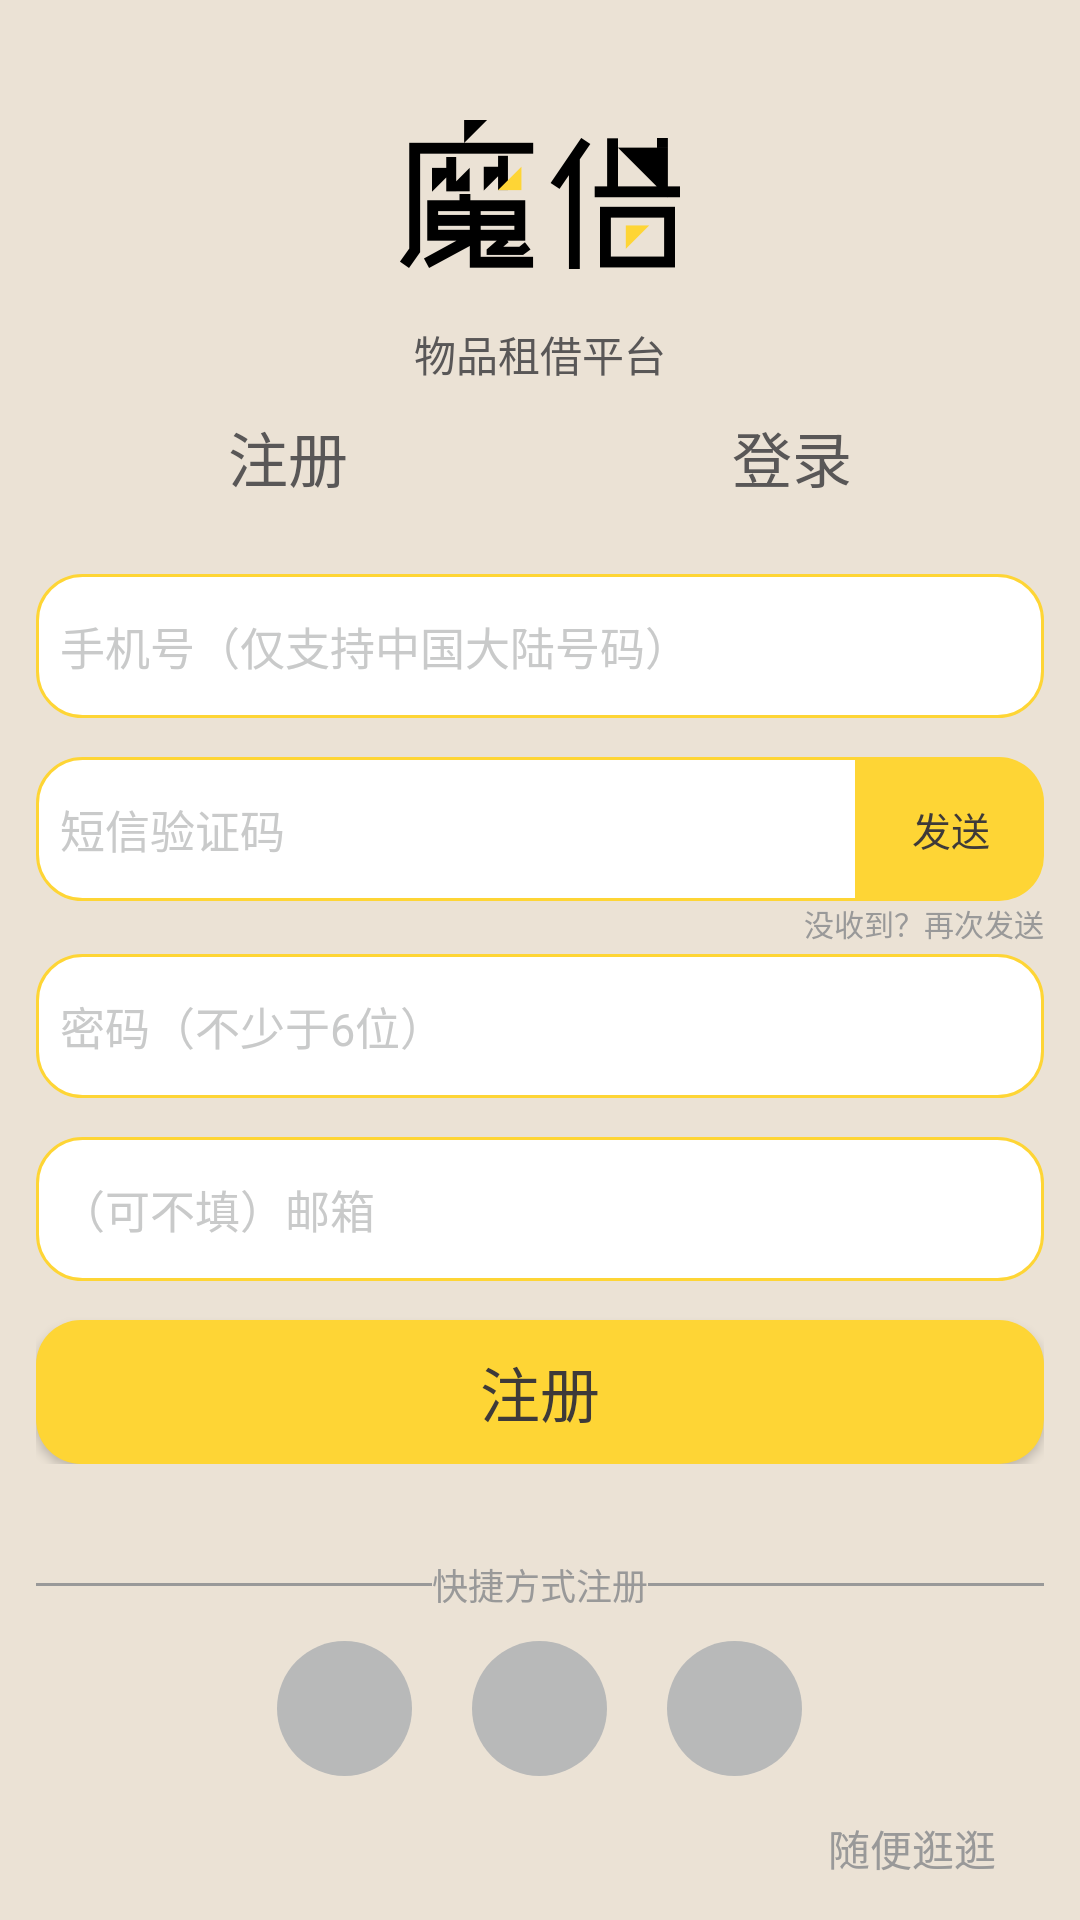

Reconstruct the res/layout file that produces this screen, plus the resources it refers to.
<!-- AndroidManifest.xml: application theme AppTheme -->
<!-- res/layout/activity_entry.xml -->
<?xml version="1.0" encoding="utf-8"?>
<LinearLayout xmlns:android="http://schemas.android.com/apk/res/android"
              xmlns:tools="http://schemas.android.com/tools"
              android:orientation="vertical"
              android:layout_width="match_parent"
              android:layout_height="match_parent"
              android:paddingLeft="@dimen/global_padding"
              android:paddingRight="@dimen/global_padding"
              tools:context="${linearPackage}.${activityClass}">

    <ImageView
            android:layout_width="wrap_content"
            android:layout_height="wrap_content"
            android:layout_gravity="center_horizontal"
            android:layout_marginTop="@dimen/entry_logoImageView_mT"
            android:src="@mipmap/logo"/>

    <TextView
            android:layout_width="wrap_content"
            android:layout_height="wrap_content"
            android:textAppearance="?android:attr/textAppearanceSmall"
            android:text="@string/global_briefIntro"
            android:textColor="@color/global_normalText"
            android:layout_gravity="center_horizontal"
            android:layout_marginTop="@dimen/global_briefInfo_mT"/>

    <LinearLayout
            android:orientation="horizontal"
            android:layout_width="match_parent"
            android:layout_height="wrap_content"
            android:layout_marginBottom="@dimen/entry_tabButton_mB"
            style="?android:attr/buttonBarStyle">

        <Button
                android:layout_width="0dp"
                android:layout_height="wrap_content"
                android:layout_weight="1"
                android:text="@string/global_signUp"
                android:textColor="@color/global_normalText"
                android:textSize="@dimen/entry_tabButtonTextSize"
                android:id="@+id/signUpButton"
                android:layout_gravity="center_horizontal"
                android:background="@drawable/entry_button"
                style="?android:attr/buttonStyle"
                android:onClick="onEntryMethodTagClick"
                android:enabled="false"
                tools:enabled="false"/>

        <Button
                android:layout_width="0dp"
                android:layout_height="wrap_content"
                android:layout_weight="1"
                android:text="@string/global_login"
                android:textColor="@color/global_normalText"
                android:textSize="@dimen/entry_tabButtonTextSize"
                android:id="@+id/loginButton"
                android:layout_gravity="center_horizontal"
                android:background="@drawable/entry_button"
                style="?android:attr/buttonStyle"
                android:onClick="onEntryMethodTagClick"
                android:enabled="true"/>

    </LinearLayout>

    <include
            android:id="@+id/signUpView"
            android:layout_width="match_parent"
            android:layout_height="wrap_content"
            layout="@layout/entry_sign_up"
            android:layout_gravity="center_horizontal"
            android:visibility="visible"
            tools:visibility="visible"/>

    <include
            android:id="@+id/loginView"
            android:layout_width="match_parent"
            android:layout_height="wrap_content"
            layout="@layout/entry_login"
            android:layout_gravity="center_horizontal"
            android:visibility="gone"/>

    <LinearLayout
            android:orientation="vertical"
            android:layout_width="match_parent"
            android:layout_height="match_parent"
            android:gravity="bottom">

        <LinearLayout
                android:orientation="horizontal"
                android:layout_width="match_parent"
                android:layout_height="wrap_content"
                android:layout_marginTop="@dimen/entry_quickSignInTip_mT">

            <View
                    android:layout_width="0dp"
                    android:layout_height="1dp"
                    android:layout_weight="1"
                    android:layout_gravity="center_vertical"
                    android:background="@color/global_negative"/>

            <TextView
                    android:layout_width="wrap_content"
                    android:layout_height="wrap_content"
                    android:textAppearance="?android:attr/textAppearanceSmall"
                    android:text="@string/entry_quickSignIn"
                    android:id="@+id/textView2"
                    android:textSize="@dimen/entry_quickSignTipTextSize"
                    android:textColor="@color/global_negative"/>

            <View
                    android:layout_width="0dp"
                    android:layout_height="1dp"
                    android:layout_weight="1"
                    android:layout_gravity="center_vertical"
                    android:background="@color/global_negative"/>

        </LinearLayout>

        <LinearLayout
                android:orientation="horizontal"
                android:layout_width="match_parent"
                android:layout_height="wrap_content"
                android:gravity="center"
                android:layout_marginTop="@dimen/entry_quickSignButtonBar_mT">

            <ImageButton
                    android:layout_width="wrap_content"
                    android:layout_height="wrap_content"
                    android:id="@+id/quickSignUp1"
                    android:src="@drawable/temp_circle_button"
                    android:background="@android:color/transparent"
                    android:onClick="onQuickSignUpButtonClick"
                    android:contentDescription="@string/entry_quickSignInImageButton"/>

            <ImageButton
                    android:layout_width="wrap_content"
                    android:layout_height="wrap_content"
                    android:layout_marginLeft="@dimen/entry_quickSignInButtonGap"
                    android:layout_marginRight="@dimen/entry_quickSignInButtonGap"
                    android:id="@+id/quickSignUp2"
                    android:src="@drawable/temp_circle_button"
                    android:background="@android:color/transparent"
                    android:onClick="onQuickSignUpButtonClick"
                    android:contentDescription="@string/entry_quickSignInImageButton"/>

            <ImageButton
                    android:layout_width="wrap_content"
                    android:layout_height="wrap_content"
                    android:id="@+id/quickSignUp3"
                    android:src="@drawable/temp_circle_button"
                    android:background="@android:color/transparent"
                    android:onClick="onQuickSignUpButtonClick"
                    android:contentDescription="@string/entry_quickSignInImageButton"/>

        </LinearLayout>

        <LinearLayout
                android:orientation="horizontal"
                android:layout_width="match_parent"
                android:layout_height="wrap_content"
                android:gravity="right|bottom">

            <Button
                    android:layout_width="wrap_content"
                    android:layout_height="wrap_content"
                    android:text="@string/entry_jumpEntry"
                    android:textColor="@color/global_negative"
                    android:id="@+id/button3"
                    android:background="@android:color/transparent"
                    android:onClick="onJumpEntryButtonClick"/>

        </LinearLayout>

    </LinearLayout>

</LinearLayout>
<!-- res/layout/entry_sign_up.xml (included above) -->
<?xml version="1.0" encoding="utf-8"?>
<LinearLayout xmlns:android="http://schemas.android.com/apk/res/android"
              xmlns:tools="http://schemas.android.com/tools"
              android:orientation="vertical"
              android:layout_width="match_parent"
              android:layout_height="match_parent">

    <EditText
            android:layout_width="match_parent"
            android:layout_height="wrap_content"
            android:inputType="phone"
            android:ems="10"
            android:id="@+id/signUpPhone"
            android:hint="@string/global_phoneEtHint"
            android:textSize="@dimen/global_etTextSize"
            android:textColorHint="@color/global_lightNegative"
            android:background="@drawable/global_edit_text_bg"
            android:layout_marginBottom="@dimen/entry_signUpItem_mB"
            android:paddingLeft="@dimen/global_editText_pL"
            android:paddingTop="@dimen/global_editText_pTB"
            android:paddingBottom="@dimen/global_editText_pTB"/>

    <LinearLayout
            android:orientation="horizontal"
            android:layout_width="match_parent"
            android:layout_height="wrap_content">

        <EditText
                android:layout_width="0dp"
                android:layout_height="wrap_content"
                android:layout_weight="1"
                android:inputType="number"
                android:maxLength="6"
                android:id="@+id/signUpSmsCode"
                android:hint="@string/global_smsCodeEtHint"
                android:textSize="@dimen/global_etTextSize"
                android:textColorHint="@color/global_lightNegative"
                android:background="@drawable/global_sms_code_bg"
                android:paddingLeft="@dimen/global_editText_pL"
                android:paddingTop="@dimen/global_editText_pTB"
                android:paddingBottom="@dimen/global_editText_pTB"/>

        <TextView
                android:layout_width="wrap_content"
                android:layout_height="match_parent"
                android:gravity="center"
                android:paddingLeft="@dimen/global_sendSmsCode_pLR"
                android:paddingRight="@dimen/global_sendSmsCode_pLR"
                android:text="@string/global_sendSmsCodeText"
                android:textSize="@dimen/global_sendSmsCodeTextSize"
                android:textColor="@color/global_lightText"
                android:onClick="onSendSmsCodeButtonClick"
                android:clickable="true"
                android:id="@+id/sendSmsCode"
                android:background="@drawable/global_resend_bg"/>

    </LinearLayout>

    <TextView
            android:layout_width="wrap_content"
            android:layout_height="wrap_content"
            android:layout_marginBottom="@dimen/entry_sign_up_resendSmsCodeTip_mB"
            android:textAppearance="?android:attr/textAppearanceSmall"
            android:layout_gravity="right"
            android:text="@string/global_resendSmsCodeTip"
            android:textSize="@dimen/global_resendSmsCodeTipTextSize"
            android:textColor="@color/global_negative"
            tools:ignore="SmallSp"/>

    <EditText
            android:layout_width="match_parent"
            android:layout_height="wrap_content"
            android:inputType="textPassword"
            android:ems="10"
            android:id="@+id/signUpPassword"
            android:hint="@string/global_passwordEtHint"
            android:textSize="@dimen/global_etTextSize"
            android:textColorHint="@color/global_lightNegative"
            android:background="@drawable/global_edit_text_bg"
            android:layout_marginBottom="@dimen/entry_signUpItem_mB"
            android:paddingLeft="@dimen/global_editText_pL"
            android:paddingTop="@dimen/global_editText_pTB"
            android:paddingBottom="@dimen/global_editText_pTB"/>

    <EditText
            android:layout_width="match_parent"
            android:layout_height="wrap_content"
            android:inputType="textEmailAddress"
            android:ems="10"
            android:id="@+id/signUpEmail"
            android:hint="@string/global_emailEtHint"
            android:textSize="@dimen/global_etTextSize"
            android:textColorHint="@color/global_lightNegative"
            android:background="@drawable/global_edit_text_bg"
            android:layout_marginBottom="@dimen/entry_signUpItem_mB"
            android:paddingLeft="@dimen/global_editText_pL"
            android:paddingTop="@dimen/global_editText_pTB"
            android:paddingBottom="@dimen/global_editText_pTB"/>

    <Button
            android:layout_width="match_parent"
            android:layout_height="wrap_content"
            android:text="@string/global_signUp"
            android:textSize="@dimen/global_cornerButtonTextSize"
            android:textColor="@color/global_lightText"
            android:background="@drawable/global_corner_button_bg"
            android:onClick="onSignUpButtonClick"/>

</LinearLayout>
<!-- res/layout/entry_login.xml (included above) -->
<?xml version="1.0" encoding="utf-8"?>
<LinearLayout xmlns:android="http://schemas.android.com/apk/res/android"
              xmlns:tools="http://schemas.android.com/tools"
              android:orientation="vertical"
              android:layout_width="match_parent"
              android:layout_height="match_parent">

    <EditText
            android:layout_width="match_parent"
            android:layout_height="wrap_content"
            android:inputType="phone"
            android:ems="10"
            android:id="@+id/loginPhone"
            android:hint="@string/global_phoneEtHint"
            android:textSize="@dimen/global_etTextSize"
            android:textColorHint="@color/global_lightNegative"
            android:background="@drawable/global_edit_text_bg"
            android:layout_marginBottom="@dimen/entry_loginItem_mB"
            android:paddingLeft="@dimen/global_editText_pL"
            android:paddingTop="@dimen/global_editText_pTB"
            android:paddingBottom="@dimen/global_editText_pTB"/>

    <EditText
            android:layout_width="match_parent"
            android:layout_height="wrap_content"
            android:inputType="textPassword"
            android:ems="10"
            android:id="@+id/loginPassword"
            android:hint="@string/global_passwordEtHint"
            android:textSize="@dimen/global_etTextSize"
            android:textColorHint="@color/global_lightNegative"
            android:background="@drawable/global_edit_text_bg"
            android:paddingLeft="@dimen/global_editText_pL"
            android:paddingTop="@dimen/global_editText_pTB"
            android:paddingBottom="@dimen/global_editText_pTB"/>

    <TextView
            android:layout_width="wrap_content"
            android:layout_height="wrap_content"
            android:paddingLeft="@dimen/entry_missPasswordTip_padding"
            android:paddingRight="@dimen/entry_missPasswordTip_padding"
            android:paddingTop="@dimen/entry_missPasswordTip_padding"
            android:paddingBottom="@dimen/entry_missPasswordTip_pB"
            android:textAppearance="?android:attr/textAppearanceSmall"
            android:layout_gravity="right"
            android:text="@string/entry_missPasswordTip"
            android:textSize="@dimen/global_resendSmsCodeTipTextSize"
            android:textColor="@color/global_negative"
            android:onClick="onMissPasswordTipClick"
            android:clickable="true"
            tools:ignore="SmallSp"/>

    <Button
            android:layout_width="match_parent"
            android:layout_height="wrap_content"
            android:text="@string/global_login"
            android:textColor="@color/global_normalText"
            android:background="@drawable/global_corner_button_bg"
            android:onClick="onLoginButtonClick"/>

</LinearLayout>
<!-- resources referenced by this layout -->
<resources>
  <color name="global_lightNegative">#c9caca</color>
  <color name="global_lightText">#3e3a39</color>
  <color name="global_negative">#999999</color>
  <color name="global_normalText">#595757</color>
  <dimen name="entry_loginItem_mB">32dp</dimen>
  <dimen name="entry_logoImageView_mT">40dp</dimen>
  <dimen name="entry_missPasswordTip_pB">24dp</dimen>
  <dimen name="entry_missPasswordTip_padding">8dp</dimen>
  <dimen name="entry_quickSignButtonBar_mT">10dp</dimen>
  <dimen name="entry_quickSignInButtonGap">20dp</dimen>
  <dimen name="entry_quickSignInTip_mT">10dp</dimen>
  <dimen name="entry_quickSignTipTextSize">12sp</dimen>
  <dimen name="entry_signUpItem_mB">13dp</dimen>
  <dimen name="entry_sign_up_resendSmsCodeTip_mB">3dp</dimen>
  <dimen name="entry_tabButtonTextSize">20sp</dimen>
  <dimen name="entry_tabButton_mB">15dp</dimen>
  <dimen name="global_briefInfo_mT">18dp</dimen>
  <dimen name="global_cornerButtonTextSize">20sp</dimen>
  <dimen name="global_editText_pL">8dp</dimen>
  <dimen name="global_editText_pTB">13dp</dimen>
  <dimen name="global_etTextSize">15sp</dimen>
  <dimen name="global_padding">12dp</dimen>
  <dimen name="global_resendSmsCodeTipTextSize">10sp</dimen>
  <dimen name="global_sendSmsCodeTextSize">13sp</dimen>
  <dimen name="global_sendSmsCode_pLR">18dp</dimen>
  <!-- drawable entry_button (drawable) -->
  <?xml version="1.0" encoding="utf-8"?>
  <selector xmlns:android="http://schemas.android.com/apk/res/android">
      <item android:state_enabled="true"
            android:drawable="@android:color/transparent" />
      <item android:state_enabled="false"
            android:drawable="@drawable/entry_button_selected" />
  </selector>
  <!-- drawable global_corner_button_bg (drawable) -->
  <?xml version="1.0" encoding="utf-8"?>
  <shape xmlns:android="http://schemas.android.com/apk/res/android">
  
      <corners android:radius="@dimen/entry_edit_text_corners"/>
  
      <solid android:color="@color/global_light"/>
  
  </shape>
  <!-- drawable global_edit_text_bg (drawable) -->
  <?xml version="1.0" encoding="utf-8"?>
  <shape xmlns:android="http://schemas.android.com/apk/res/android">
  
      <stroke android:color="@color/global_light"
              android:width="@dimen/global_strokeWidth"/>
  
      <corners android:radius="@dimen/entry_edit_text_corners"/>
  
      <solid android:color="@android:color/white"/>
  
  </shape>
  <!-- drawable temp_circle_button (drawable) -->
  <?xml version="1.0" encoding="utf-8"?>
  <shape xmlns:android="http://schemas.android.com/apk/res/android"
          android:shape="oval">
  
      <solid android:color="@color/temp_circleButton"/>
  
      <size android:width="@dimen/temp_circleButtonSize"
            android:height="@dimen/temp_circleButtonSize"/>
  
  </shape>
  <string name="entry_jumpEntry">随便逛逛</string>
  <string name="entry_missPasswordTip">忘记密码？</string>
  <string name="entry_quickSignIn">快捷方式注册</string>
  <string name="entry_quickSignInImageButton">quickSignImageButton</string>
  <string name="global_briefIntro">物品租借平台</string>
  <string name="global_emailEtHint">（可不填）邮箱</string>
  <string name="global_login">登录</string>
  <string name="global_passwordEtHint">密码（不少于6位）</string>
  <string name="global_phoneEtHint">手机号（仅支持中国大陆号码）</string>
  <string name="global_resendSmsCodeTip">没收到？再次发送</string>
  <string name="global_sendSmsCodeText">发送</string>
  <string name="global_signUp">注册</string>
  <string name="global_smsCodeEtHint">短信验证码</string>
  <style name="AppTheme" parent="Theme.AppCompat.Light.NoActionBar">
          
          <item name="android:windowBackground">@color/global_default</item>
      </style>
  <dimen name="entry_edit_text_corners">15dp</dimen>
  <color name="global_light">#fed535</color>
  <dimen name="global_strokeWidth">1dp</dimen>
  <color name="temp_circleButton">#b8b9b9</color>
  <dimen name="temp_circleButtonSize">45dp</dimen>
  <color name="global_default">#ebe2d5</color>
</resources>
